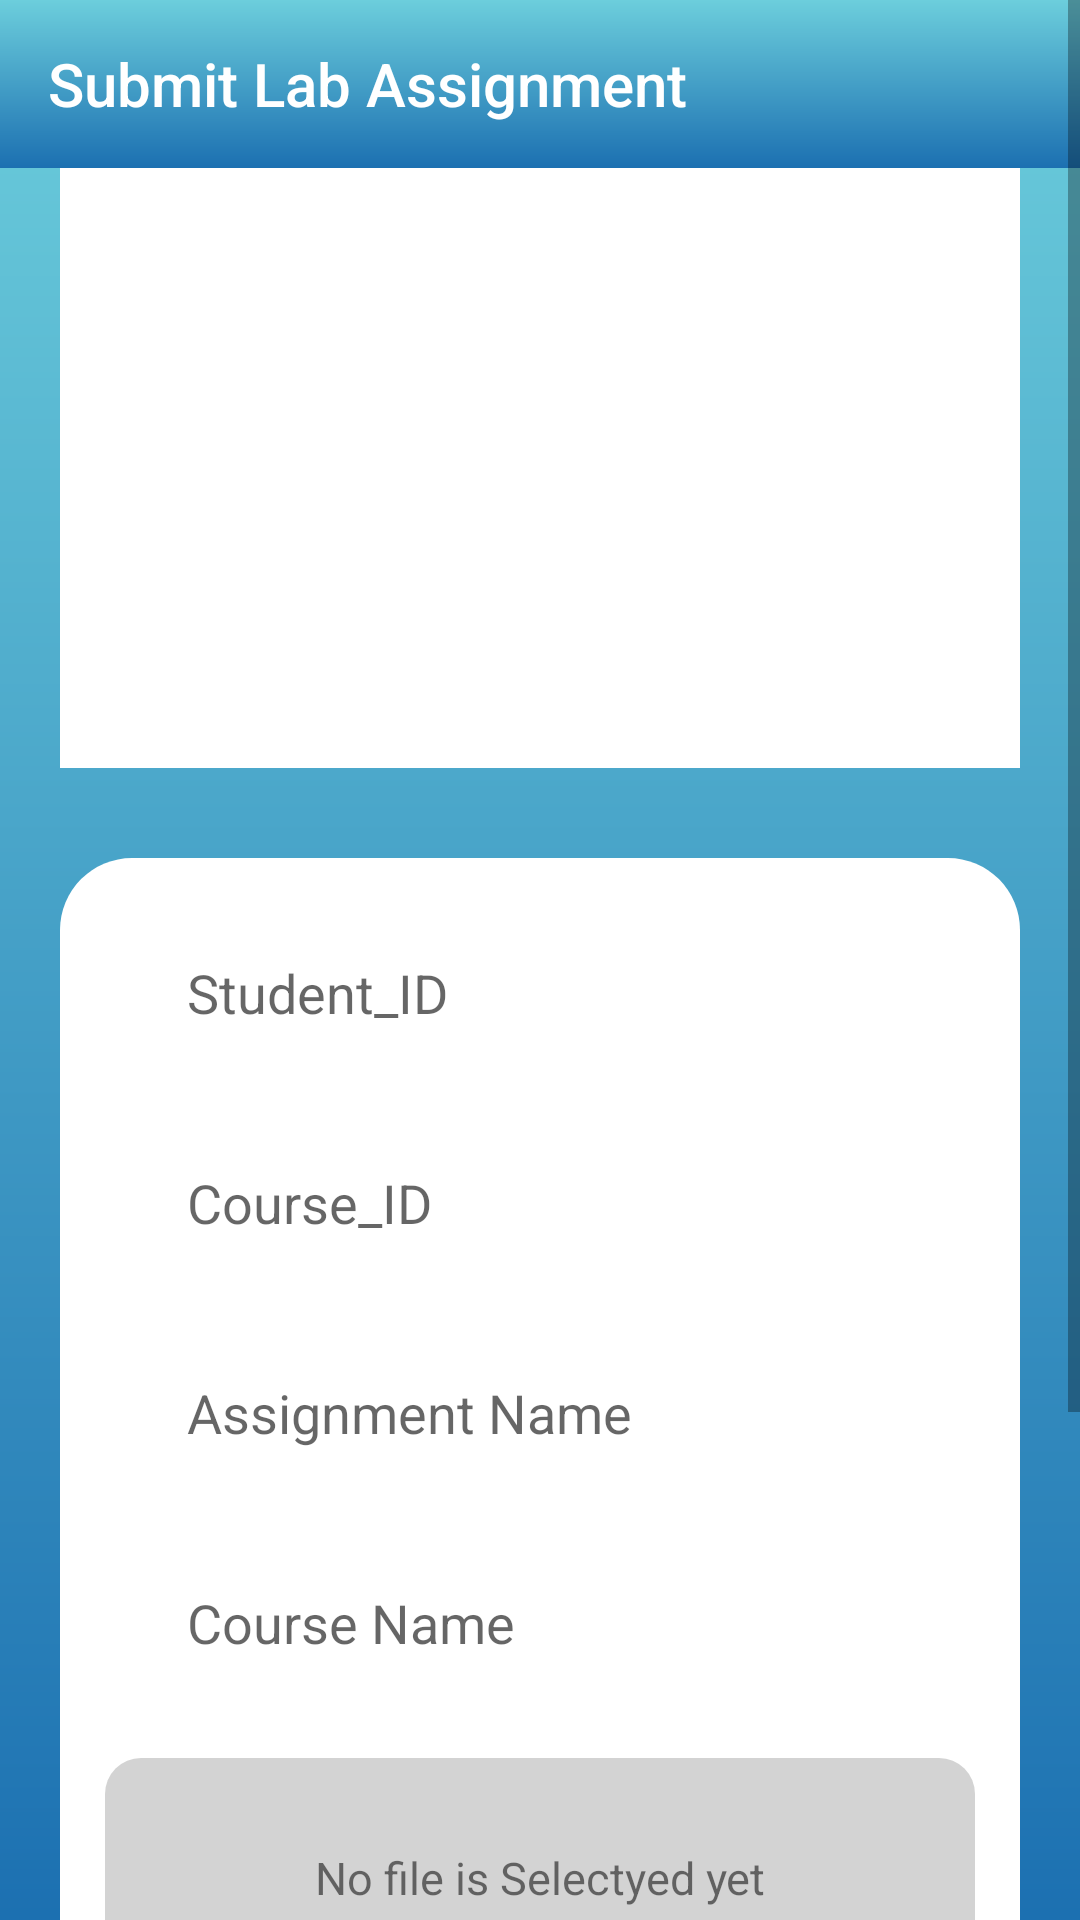

Write the Android layout XML for this screen, with the resource values it uses.
<!-- AndroidManifest.xml: application theme Theme.Lab_project1 -->
<!-- res/layout/activity_submit_assignment.xml -->
<?xml version="1.0" encoding="utf-8"?>
<ScrollView xmlns:android="http://schemas.android.com/apk/res/android"
    android:layout_width="match_parent"
    android:layout_height="match_parent"
    android:orientation="vertical"
    android:background="@drawable/grad_ient"
    >


<LinearLayout
    xmlns:app="http://schemas.android.com/apk/res-auto"
    xmlns:tools="http://schemas.android.com/tools"
    android:layout_width="match_parent"
    android:layout_height="match_parent"
    android:orientation="vertical"
    tools:context=".Submit_assignment">


    <androidx.appcompat.widget.Toolbar
        android:layout_width="match_parent"
        android:layout_height="wrap_content"
        app:title="Submit Lab Assignment"
        android:id="@+id/toolbar"
        android:background="@drawable/grad_ient"
        app:titleTextColor="@color/white"
        />
    <RelativeLayout
        android:layout_width="match_parent"
        android:layout_height="wrap_content"

        >

        <ImageView
            android:layout_width="match_parent"
            android:layout_height="200dp"
            android:src="@drawable/submit_assign"
            android:background="#ffff"
            android:layout_marginLeft="20sp"
            android:layout_marginRight="20sp"
            />

    </RelativeLayout>




    <LinearLayout
        android:layout_width="match_parent"
        android:layout_height="wrap_content"
        android:background="@drawable/white_back"
        android:layout_marginTop="30sp"
        android:orientation="vertical"
        android:layout_marginLeft="20sp"
        android:layout_marginRight="20sp"

        >

        <EditText
            android:layout_marginTop="20sp"
            android:id="@+id/student_id"
            android:layout_marginLeft="15sp"
            android:layout_marginRight="15sp"
            android:paddingLeft="10sp"
            android:layout_width="match_parent"
            android:layout_height="wrap_content"
            android:height="50sp"
            android:hint="    Student_ID"
            android:background="@drawable/white_back"
            />

        <EditText
            android:layout_marginTop="20sp"
            android:id="@+id/course_id"
            android:layout_marginLeft="15sp"
            android:layout_marginRight="15sp"
            android:paddingLeft="10sp"
            android:layout_width="match_parent"
            android:layout_height="wrap_content"
            android:height="50sp"
            android:hint="    Course_ID"
            android:background="@drawable/white_back"
            />



        <EditText
            android:layout_marginTop="20sp"
            android:id="@+id/Assign_name"
            android:layout_marginLeft="15sp"
            android:layout_marginRight="15sp"
            android:paddingLeft="10sp"
            android:layout_width="match_parent"
            android:layout_height="wrap_content"
            android:height="50sp"
            android:hint="    Assignment Name"
            android:background="@drawable/white_back"
            />

        <EditText
            android:layout_marginTop="20sp"
            android:id="@+id/course_name"
            android:layout_marginLeft="15sp"
            android:layout_marginRight="15sp"
            android:paddingLeft="10sp"
            android:layout_width="match_parent"
            android:layout_height="wrap_content"
            android:height="50sp"
            android:hint="    Course Name"
            android:background="@drawable/white_back"
            />



        <TextView
            android:layout_width="match_parent"
            android:layout_height="wrap_content"
            android:id="@+id/notification"
            android:layout_marginTop="20sp"
            android:layout_marginLeft="15sp"
            android:layout_marginRight="15sp"
            android:text="No file is Selectyed yet"
            android:textSize="15sp"
            android:height="80sp"
            android:gravity="center"
            android:background="@drawable/messagebox"
            />

        <Button
            android:layout_width="match_parent"
            android:layout_height="wrap_content"
            android:layout_marginTop="10sp"
            android:layout_marginLeft="60sp"
            android:layout_marginRight="60sp"
            android:id="@+id/select_file"
            android:text="Select File"
            android:textColor="#ffff"
            android:textSize="15sp"
            android:textAllCaps="false"
            android:background="@drawable/button"
            />


        <LinearLayout
            android:layout_width="match_parent"
            android:layout_height="wrap_content"
            android:orientation="horizontal"
            android:layout_marginLeft="20sp"
            android:layout_marginRight="20sp"
            android:layout_marginTop="10sp"
            >

            <LinearLayout
                android:layout_width="0dp"
                android:layout_height="wrap_content"
                android:layout_weight="1"
                android:orientation="vertical"
                >

                <Button
                    android:layout_width="match_parent"
                    android:layout_height="wrap_content"
                    android:id="@+id/Upload"
                    android:textColor="#ffff"
                    android:text="Upload"
                    android:textSize="15sp"
                    android:textAllCaps="false"
                    android:background="@drawable/button"
                    />

            </LinearLayout>

            <LinearLayout
                android:layout_width="0dp"
                android:layout_height="wrap_content"
                android:layout_weight="1"
                android:orientation="vertical"
                >

                <Button
                    android:layout_width="match_parent"
                    android:layout_height="wrap_content"
                    android:id="@+id/Remove"
                    android:text="Remove"
                    android:textColor="#ffff"
                    android:textSize="15sp"
                    android:textAllCaps="false"
                    android:background="@drawable/button"
                    />

            </LinearLayout>


        </LinearLayout>


        <Button
            android:layout_width="match_parent"
            android:layout_height="wrap_content"
            android:id="@+id/submit_assign"
            android:hint="Submit Assignment"
            android:layout_marginTop="20sp"
            android:layout_marginBottom="20sp"
            android:layout_marginLeft="20sp"
            android:layout_marginRight="20sp"
            android:textSize="20sp"
            android:textColorHint="#ffff"
            android:textAllCaps="false"
            android:background="@drawable/button"
            />

    </LinearLayout>



</LinearLayout>

</ScrollView>
<!-- resources referenced by this layout -->
<resources>
  <color name="white">#FFFFFFFF</color>
  <!-- drawable button (drawable) -->
  <?xml version="1.0" encoding="utf-8"?>
  <selector xmlns:android="http://schemas.android.com/apk/res/android">
  <item>
      <shape android:shape="rectangle">
          <solid android:color="#3350A6"/>
              <corners android:radius="25dp"/>
      </shape>
  </item>
  </selector>
  <!-- drawable grad_ient (drawable) -->
  <?xml version="1.0" encoding="utf-8"?>
  <shape xmlns:android="http://schemas.android.com/apk/res/android"
      android:shape="rectangle">
  
  
      <gradient
          android:angle="-45"
          android:startColor="#6CCEDC"
          android:endColor="#1C70B1"
          />
  
  </shape>
  <!-- drawable messagebox (drawable) -->
  <?xml version="1.0" encoding="utf-8"?>
  <selector xmlns:android="http://schemas.android.com/apk/res/android">
      <item>
          <shape android:shape="rectangle">
  
              <solid android:color="#D3D3D3"/>
              <corners android:bottomLeftRadius="12sp"
  
                  android:bottomRightRadius="12sp"
                  android:topLeftRadius="12sp"
                  android:topRightRadius="12sp"/>
  
  
          </shape>
      </item>
  </selector>
  <!-- drawable white_back (drawable) -->
  <?xml version="1.0" encoding="utf-8"?>
  <shape xmlns:android="http://schemas.android.com/apk/res/android"
      android:shape="rectangle">
      <corners android:bottomLeftRadius="24sp"
  
          android:bottomRightRadius="24sp"
          android:topLeftRadius="24sp"
          android:topRightRadius="24sp"/>
  
      <solid android:color="#ffff"/>
  
  </shape>
  <style name="Theme.Lab_project1" parent="Theme.AppCompat.DayNight.NoActionBar">
          
          <item name="colorPrimary">@color/purple_500</item>
          <item name="colorPrimaryVariant">@color/purple_700</item>
          <item name="colorOnPrimary">@color/white</item>
          
          <item name="colorSecondary">@color/teal_200</item>
          <item name="colorSecondaryVariant">@color/teal_700</item>
          <item name="colorOnSecondary">@color/black</item>
          
          <item name="android:statusBarColor" tools:targetApi="l">?attr/colorPrimaryVariant</item>
          
      </style>
  <color name="purple_500">#FF6200EE</color>
  <color name="purple_700">#FF3700B3</color>
  <color name="teal_200">#FF03DAC5</color>
  <color name="teal_700">#FF018786</color>
  <color name="black">#FF000000</color>
</resources>
